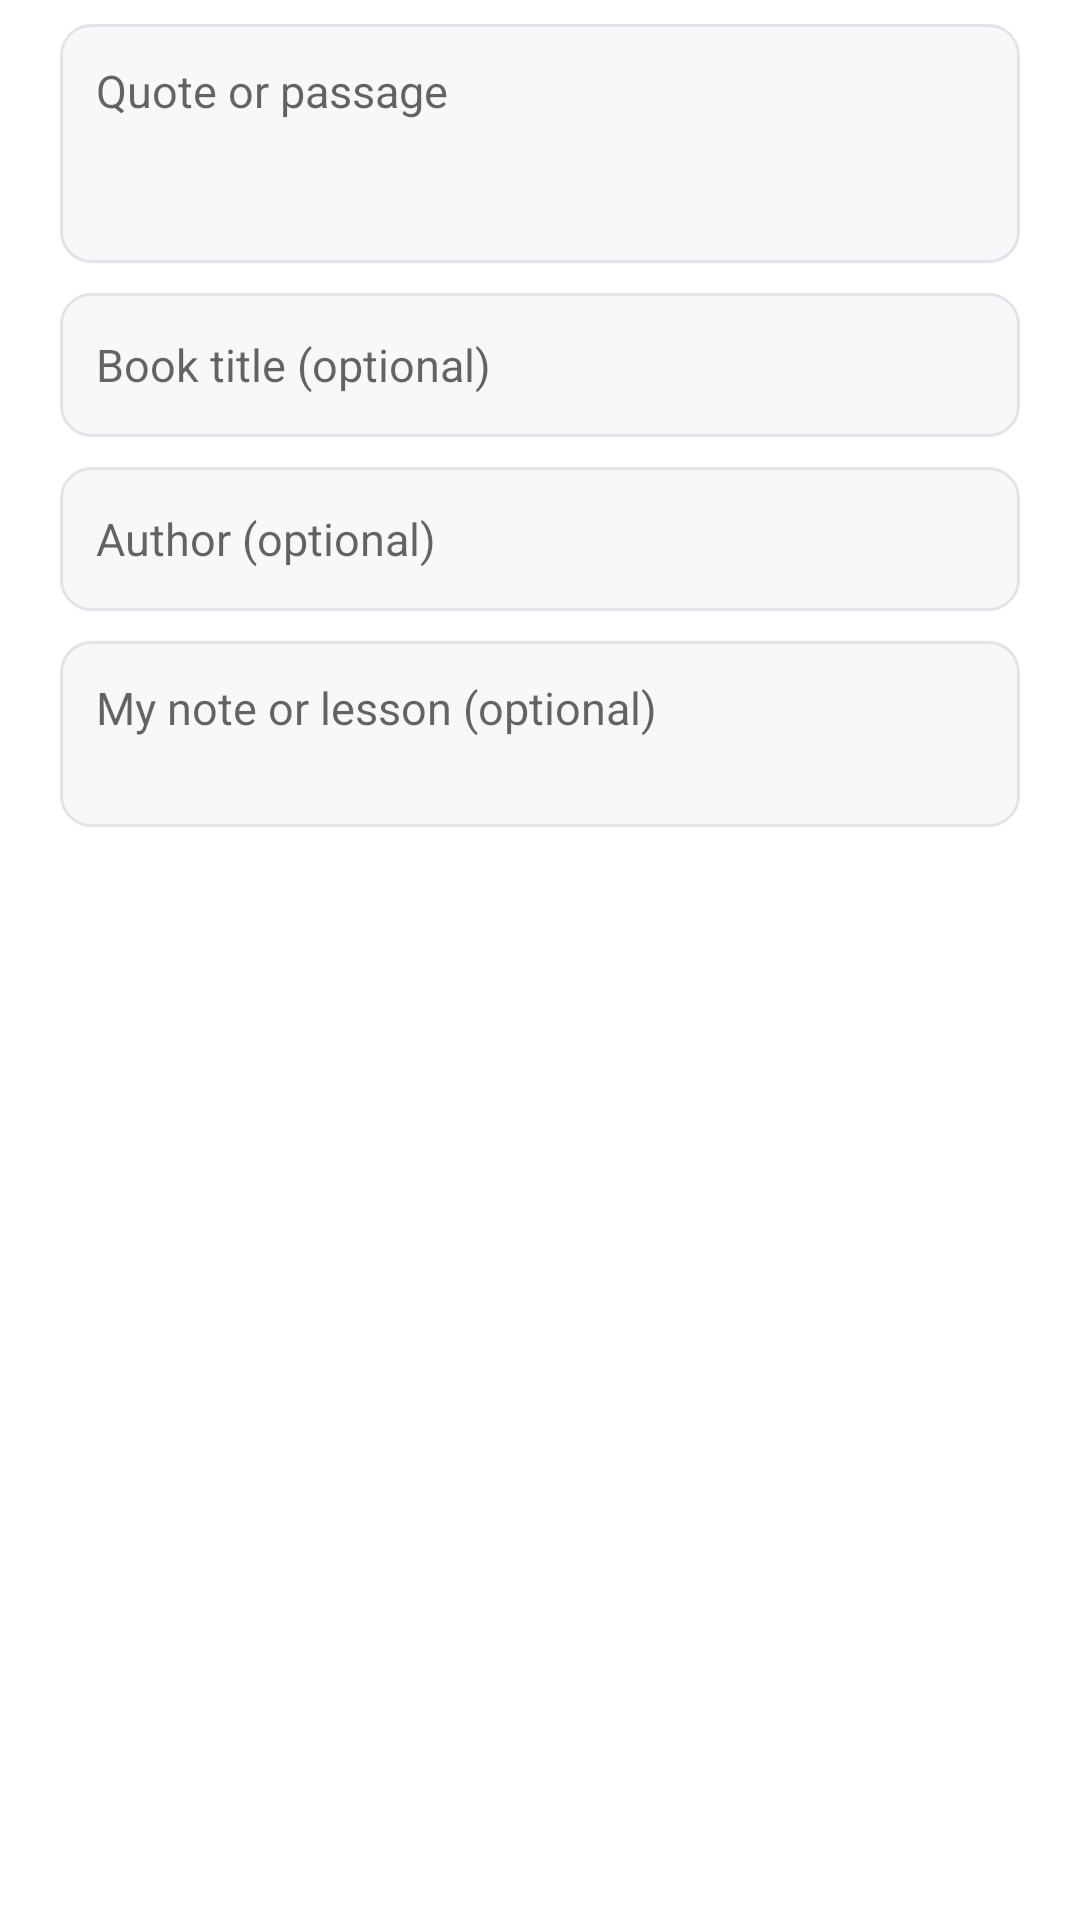

Reconstruct the res/layout file that produces this screen, plus the resources it refers to.
<!-- AndroidManifest.xml: application theme Theme.BookMate -->
<!-- res/layout/dialog_quote.xml -->
<?xml version="1.0" encoding="utf-8"?>
<ScrollView xmlns:android="http://schemas.android.com/apk/res/android"
    android:layout_width="match_parent"
    android:layout_height="wrap_content">

    <LinearLayout
        android:layout_width="match_parent"
        android:layout_height="wrap_content"
        android:orientation="vertical"
        android:paddingStart="20dp"
        android:paddingEnd="20dp"
        android:paddingTop="8dp">

        
        <EditText
            android:id="@+id/etQuoteText"
            android:layout_width="match_parent"
            android:layout_height="wrap_content"
            android:layout_marginBottom="10dp"
            android:background="@drawable/bg_edit_text"
            android:gravity="top|start"
            android:hint="Quote or passage"
            android:inputType="textMultiLine|textCapSentences"
            android:maxLength="2000"
            android:maxLines="8"
            android:minLines="3"
            android:padding="12dp"
            android:textSize="15sp" />

        
        <EditText
            android:id="@+id/etQuoteBook"
            android:layout_width="match_parent"
            android:layout_height="48dp"
            android:layout_marginBottom="10dp"
            android:background="@drawable/bg_edit_text"
            android:hint="Book title (optional)"
            android:inputType="textCapWords"
            android:paddingStart="12dp"
            android:paddingEnd="12dp"
            android:singleLine="true"
            android:textSize="15sp" />

        <EditText
            android:id="@+id/etQuoteAuthor"
            android:layout_width="match_parent"
            android:layout_height="48dp"
            android:layout_marginBottom="10dp"
            android:background="@drawable/bg_edit_text"
            android:hint="Author (optional)"
            android:inputType="textPersonName|textCapWords"
            android:paddingStart="12dp"
            android:paddingEnd="12dp"
            android:singleLine="true"
            android:textSize="15sp" />

        
        <EditText
            android:id="@+id/etQuoteNote"
            android:layout_width="match_parent"
            android:layout_height="wrap_content"
            android:background="@drawable/bg_edit_text"
            android:gravity="top|start"
            android:hint="My note or lesson (optional)"
            android:inputType="textMultiLine|textCapSentences"
            android:maxLength="1000"
            android:maxLines="5"
            android:minLines="2"
            android:padding="12dp"
            android:textSize="15sp" />

    </LinearLayout>

</ScrollView>
<!-- resources referenced by this layout -->
<resources>
  <!-- drawable bg_edit_text (drawable) -->
  <?xml version="1.0" encoding="utf-8"?>
  <selector xmlns:android="http://schemas.android.com/apk/res/android">
      
      <item android:state_focused="true">
          <shape android:shape="rectangle">
              <solid android:color="#FFFFFFFF" />
              <stroke android:width="1.5dp" android:color="@color/brand_primary" />
              <corners android:radius="10dp" />
          </shape>
      </item>
      
      <item>
          <shape android:shape="rectangle">
              <solid android:color="#FFF8F8FA" />
              <stroke android:width="1dp" android:color="#FFE2E4E9" />
              <corners android:radius="10dp" />
          </shape>
      </item>
  </selector>
  <style name="Theme.BookMate" parent="Theme.MaterialComponents.DayNight.DarkActionBar">
          
          <item name="colorPrimary">@color/brand_primary</item>
          <item name="colorPrimaryVariant">@color/brand_primary_dark</item>
          <item name="colorOnPrimary">@color/white</item>
          
          <item name="colorSecondary">@color/brand_accent</item>
          <item name="colorSecondaryVariant">@color/brand_accent_dark</item>
          <item name="colorOnSecondary">@color/black</item>
          
          <item name="android:statusBarColor">?attr/colorPrimaryVariant</item>
      </style>
  <color name="brand_primary">#FF5B2EA6</color>
  <color name="brand_primary_dark">#FF3F1E78</color>
  <color name="white">#FFFFFFFF</color>
  <color name="brand_accent">#FF2DD4BF</color>
  <color name="brand_accent_dark">#FF0F9488</color>
  <color name="black">#FF000000</color>
</resources>
